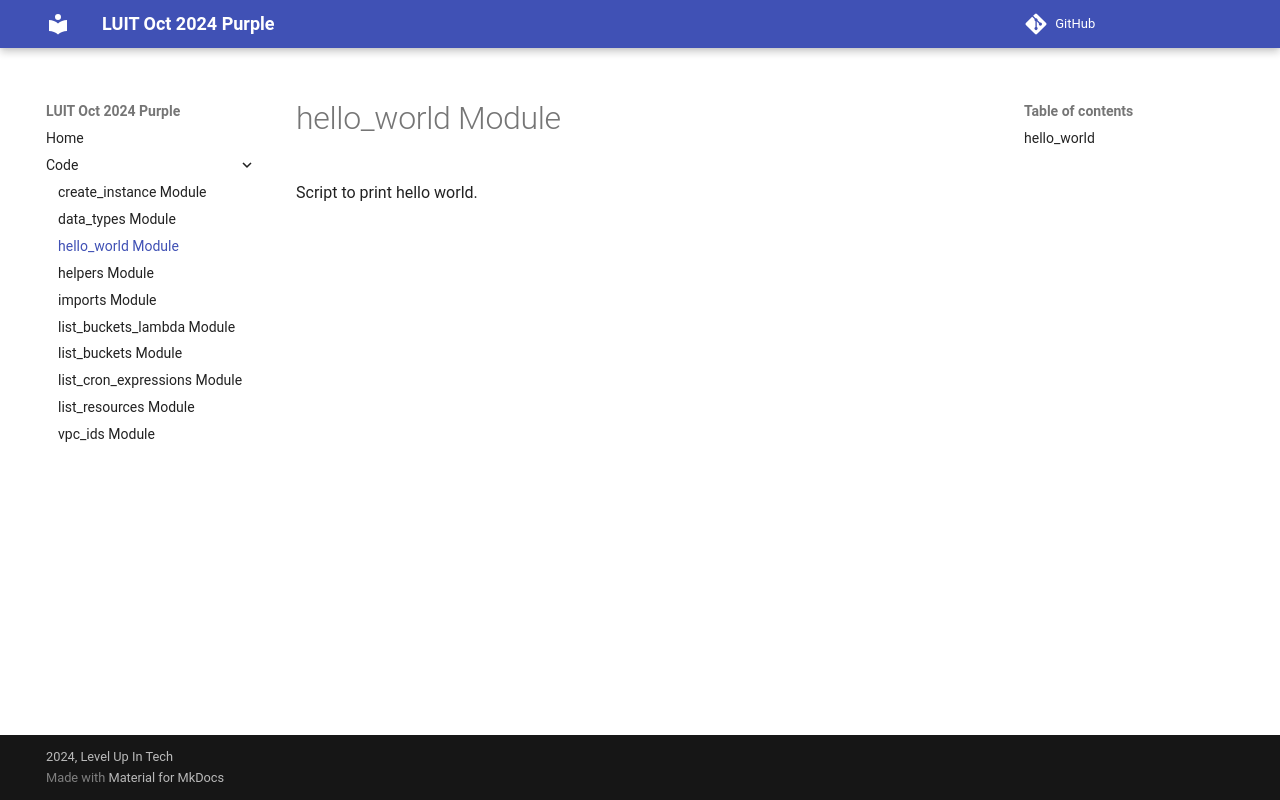

repository: zaireali649/luit-oct-2024-purple · page: hello_world.html · generator: mkdocs

# hello_world Module

::: hello_world
